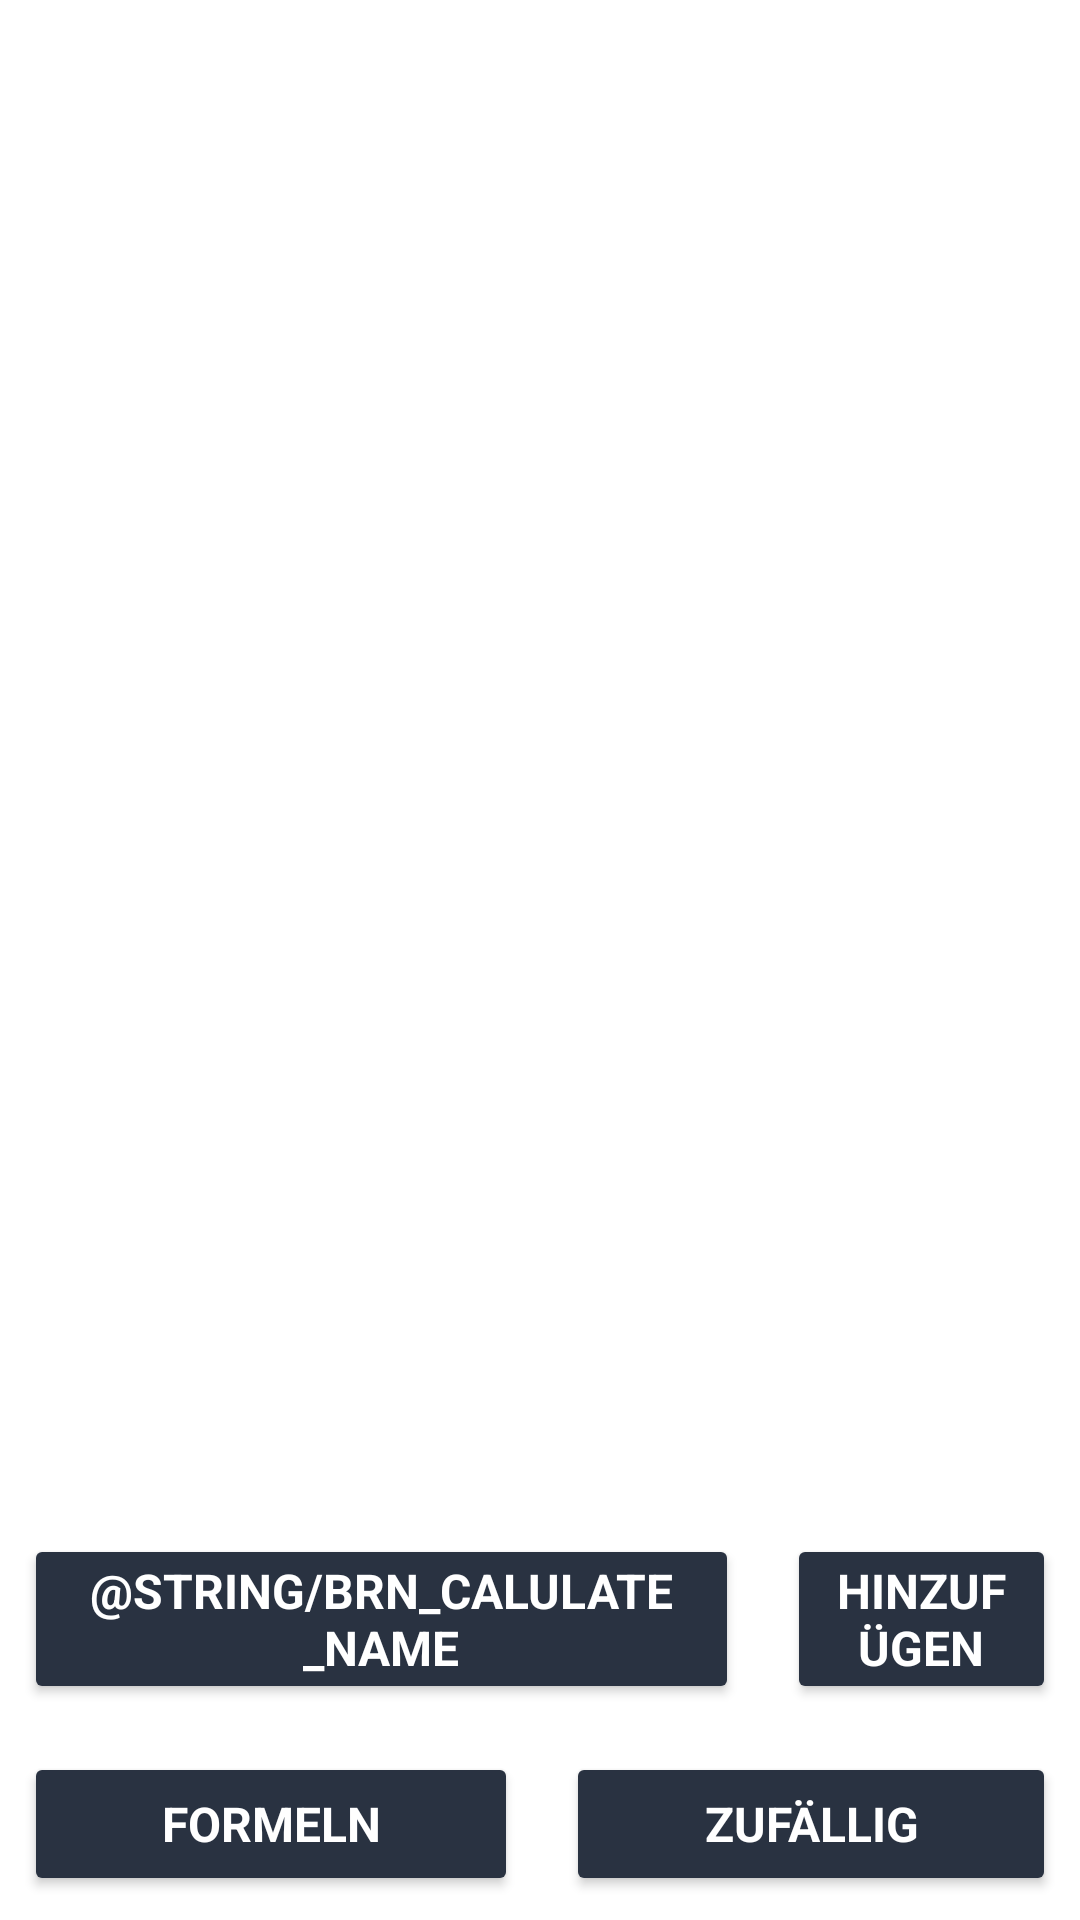

Android layout source for this screen:
<!-- AndroidManifest.xml: application theme Theme.StaticFix2 -->
<!-- res/layout/main_layout.xml -->
<?xml version="1.0" encoding="utf-8"?>
<LinearLayout xmlns:android="http://schemas.android.com/apk/res/android"
              xmlns:app="http://schemas.android.com/apk/res-auto" android:layout_width="match_parent"
              android:layout_height="match_parent" android:orientation="vertical">
    <ListView
            android:layout_width="match_parent"
            android:layout_height="0dp"
            android:layout_weight="1"
    />

    <LinearLayout
            android:orientation="horizontal"
            android:layout_width="match_parent"
            android:layout_height="wrap_content"
    >
        <Button
                android:id="@+id/btn_result_page"
                android:text="@string/brn_calulate_name"
                android:layout_width="wrap_content"
                android:layout_height="wrap_content"
                android:layout_weight="1"

                android:paddingHorizontal="12dp"
                android:paddingVertical="8dp"
                android:backgroundTint="@color/light_black"
                android:textColor="@color/white"
                android:textSize="16sp"
                android:fontFamily="sans-serif"
                android:textStyle="bold"
                android:layout_margin="8dp"
                app:cornerRadius="16dp"
        />
        <Button
                android:id="@+id/btn_add_item"
                android:text="@string/btn_add_name"
                android:layout_width="wrap_content"
                android:layout_height="wrap_content"
                android:layout_weight="1"

                android:paddingHorizontal="12dp"
                android:paddingVertical="8dp"
                android:backgroundTint="@color/light_black"
                android:textColor="@color/white"
                android:textSize="16sp"
                android:fontFamily="sans-serif"
                android:textStyle="bold"
                android:layout_margin="8dp"
                app:cornerRadius="16dp"
        />
    </LinearLayout>

    <LinearLayout
            android:orientation="horizontal"
            android:layout_width="match_parent"
            android:layout_height="wrap_content"
    >
        <Button
                android:id="@+id/btn_form_page"
                android:text="@string/btn_forms_name"
                android:layout_width="wrap_content"
                android:layout_height="wrap_content"
                android:layout_weight="1"

                android:paddingHorizontal="12dp"
                android:paddingVertical="8dp"
                android:backgroundTint="@color/light_black"
                android:textColor="@color/white"
                android:textSize="16sp"
                android:fontFamily="sans-serif"
                android:textStyle="bold"
                android:layout_margin="8dp"
                app:cornerRadius="16dp"
        />
        <Button
                android:id="@+id/btn_random_items"
                android:text="@string/btn_generate_name"
                android:layout_width="wrap_content"
                android:layout_height="wrap_content"
                android:layout_weight="1"

                android:paddingHorizontal="12dp"
                android:paddingVertical="8dp"
                android:backgroundTint="@color/light_black"
                android:textColor="@color/white"
                android:textSize="16sp"
                android:fontFamily="sans-serif"
                android:textStyle="bold"
                android:layout_margin="8dp"
                app:cornerRadius="16dp"
        />
    </LinearLayout>
</LinearLayout>
<!-- resources referenced by this layout -->
<resources>
  <color name="light_black">#293241</color>
  <color name="white">#FFFFFFFF</color>
  <string name="btn_add_name">Hinzufügen</string>
  <string name="btn_forms_name">Formeln</string>
  <string name="btn_generate_name">zufällig</string>
  <style name="Theme.StaticFix2" parent="Theme.MaterialComponents.DayNight.DarkActionBar">
          
          <item name="colorPrimary">@color/purple_500</item>
          <item name="colorPrimaryVariant">@color/purple_700</item>
          <item name="colorOnPrimary">@color/white</item>
          
          <item name="colorSecondary">@color/teal_200</item>
          <item name="colorSecondaryVariant">@color/teal_700</item>
          <item name="colorOnSecondary">@color/black</item>
          
          <item name="android:statusBarColor">?attr/colorPrimaryVariant</item>
          
      </style>
  <color name="purple_500">#98c1d9</color>
  <color name="purple_700">#3d5a80</color>
  <color name="teal_200">#FF03DAC5</color>
  <color name="teal_700">#FF018786</color>
  <color name="black">#FF000000</color>
</resources>
